Run: headless pygame with SDL's dummy video driver; simulated clock (each Clock.tick advances the game by its frame time, no real sleeping); random seed 0; keys injected as events and as key.get_pressed() state; no mouse input; restart key R tapped at the start of phases 3 and 4.
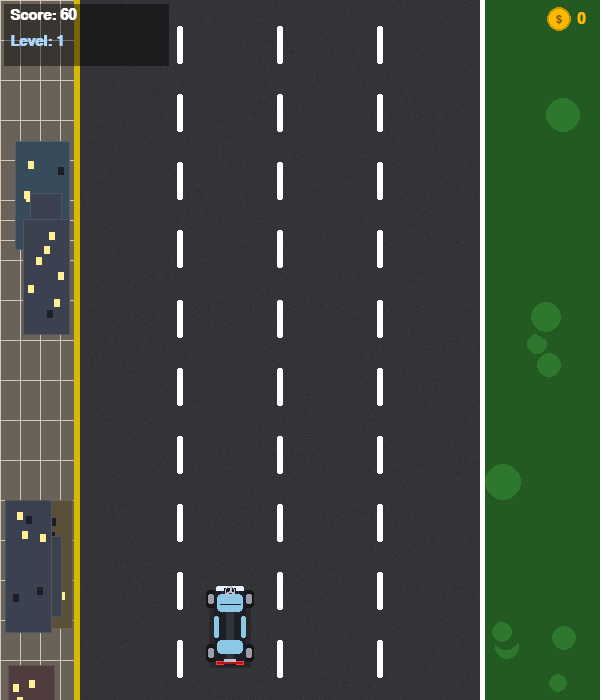
Frame 1 of 4 · flips 1–60 · no input
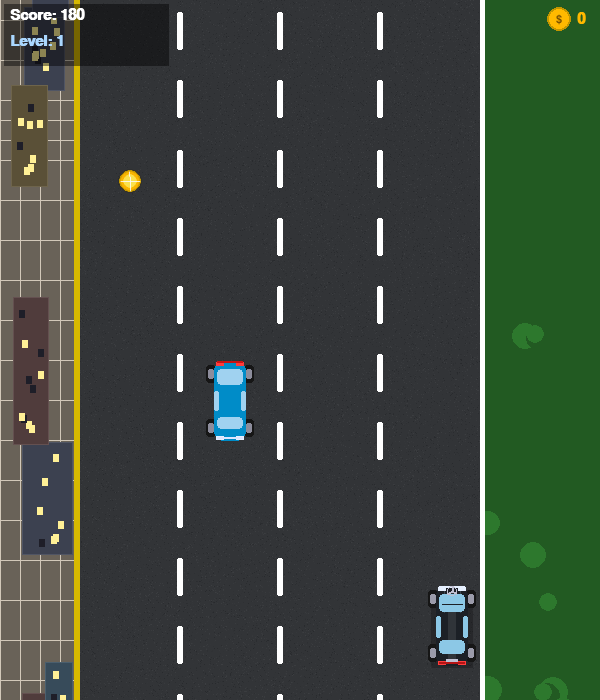
Frame 2 of 4 · flips 61–180 · tapped SPACE, RETURN · held RIGHT (→), D
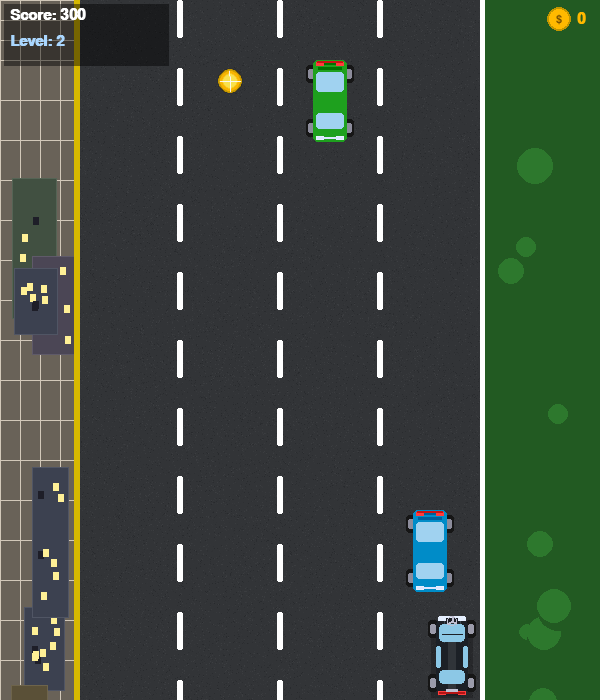
Frame 3 of 4 · flips 181–300 · tapped R · held DOWN (↓), S
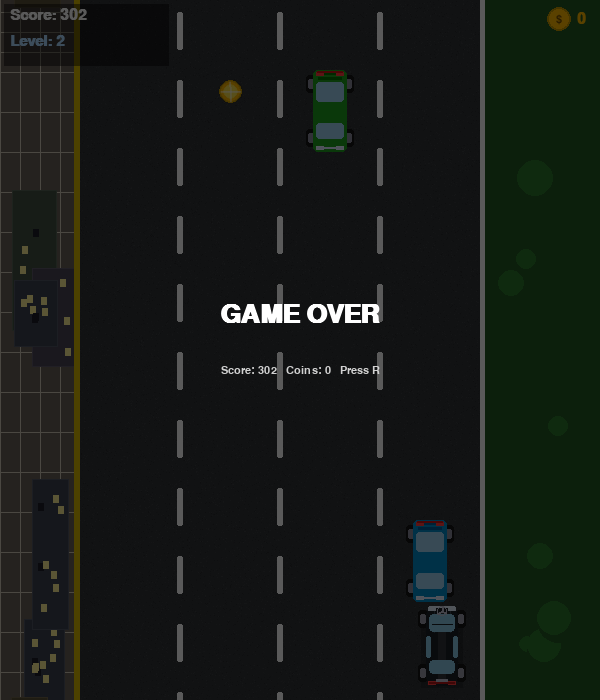
Frame 4 of 4 · flips 301–420 · tapped R · held LEFT (←), A, UP (↑), W

The pygame program that drew these frames:

"""
=============================================================
  RACER GAME — Mercedes Edition
  Changes vs original:
    - Player car redrawn to look like a Mercedes (top-down):
        sleek long body, star hood ornament, LED-style lights
    - Road completely reworked:
        * Asphalt texture (random noise squares, scrolling)
        * Left side: city pavement with tile grid + buildings
        * Right side: grass + scrolling trees
        * Yellow kerb left edge, solid white right edge
        * White dashed lane separators
    - Enemy cars have two shapes: sedan & boxy SUV
    - Coins animate (pulse scale)
=============================================================
"""

import pygame
import random
import sys
import math

# ─────────────────────────────────────────────
#  CONSTANTS
# ─────────────────────────────────────────────
SCREEN_WIDTH  = 600
SCREEN_HEIGHT = 700
FPS           = 60

ROAD_LEFT  = 80
ROAD_RIGHT = 480
ROAD_W     = ROAD_RIGHT - ROAD_LEFT   # 400 px
LANE_W     = ROAD_W // 4              # 4 lanes
LANES      = [ROAD_LEFT + LANE_W * i + LANE_W // 2 for i in range(4)]

WHITE      = (255, 255, 255)
BLACK      = (0,   0,   0)
ASPHALT    = (50,  52,  55)
GOLD       = (255, 185, 0)
SILVER     = (192, 192, 210)
GRASS_D    = (34,  90,  34)
GRASS_L    = (45,  120, 45)
CURB       = (210, 200, 185)
MERC_BODY  = (28,  32,  38)
MERC_SHINE = (60,  70,  80)
MERC_GLASS = (140, 200, 230)
LED_WHITE  = (230, 240, 255)
LED_RED    = (255, 60,  60)

BUILDING_COLORS = [
    (60, 65, 80), (75, 70, 85), (55, 75, 90),
    (80, 60, 60), (65, 80, 65), (90, 80, 55),
]
ENEMY_PALETTES = [
    (200, 30,  30), (30, 160, 30), (255, 140, 0),
    (160, 0,  160), (0, 140, 200), (200, 200, 50),
]


# ─────────────────────────────────────────────
#  ASPHALT TEXTURE
# ─────────────────────────────────────────────
def make_asphalt_tile(w, h):
    """Return a surface with subtle asphalt noise."""
    surf = pygame.Surface((w, h))
    surf.fill(ASPHALT)
    rng = random.Random(42)
    for _ in range(w * h // 7):
        x = rng.randint(0, w - 1)
        y = rng.randint(0, h - 1)
        v = rng.randint(-10, 10)
        c = tuple(max(0, min(255, ASPHALT[i] + v)) for i in range(3))
        surf.set_at((x, y), c)
    return surf


# ─────────────────────────────────────────────
#  PLAYER  (Mercedes-style)
# ─────────────────────────────────────────────
class PlayerCar(pygame.sprite.Sprite):
    W, H = 48, 88

    def __init__(self):
        super().__init__()
        self.image = pygame.Surface((self.W, self.H), pygame.SRCALPHA)
        self._draw()
        self.rect = self.image.get_rect()
        self.rect.centerx = LANES[1]
        self.rect.bottom   = SCREEN_HEIGHT - 30
        self.speed = 5

    def _draw(self):
        s, W, H = self.image, self.W, self.H

        # Shadow
        sh = pygame.Surface((W - 6, H - 10), pygame.SRCALPHA)
        sh.fill((0, 0, 0, 55))
        s.blit(sh, (3, 8))

        # Tyres
        for tx, ty, tw, th in [(0,8,10,18),(W-10,8,10,18),(0,H-26,10,18),(W-10,H-26,10,18)]:
            pygame.draw.rect(s, (22, 22, 22), (tx, ty, tw, th), border_radius=3)
            pygame.draw.rect(s, (155, 155, 170), (tx+2, ty+4, tw-4, th-8), border_radius=2)

        # Body
        pygame.draw.rect(s, MERC_BODY, (8, 4, W-16, H-8), border_radius=10)

        # Centre specular
        hi = pygame.Surface((8, H-20), pygame.SRCALPHA)
        hi.fill((255, 255, 255, 22))
        s.blit(hi, (W//2-4, 10))

        # Hood crease lines
        pygame.draw.line(s, MERC_SHINE, (16, 6),   (16, 30),   1)
        pygame.draw.line(s, MERC_SHINE, (W-16, 6), (W-16, 30), 1)

        # Windshield
        pygame.draw.rect(s, MERC_GLASS, (11, 12, W-22, 18), border_radius=4)
        pygame.draw.line(s, MERC_BODY, (14, 22), (W-14, 22), 1)  # wiper

        # Rear window
        pygame.draw.rect(s, MERC_GLASS, (11, H-30, W-22, 14), border_radius=4)

        # Side windows
        pygame.draw.rect(s, MERC_GLASS, (8, 34, 5, 22), border_radius=2)
        pygame.draw.rect(s, MERC_GLASS, (W-13, 34, 5, 22), border_radius=2)

        # Front LED headlights
        for lx in (10, W-18):
            pygame.draw.rect(s, LED_WHITE, (lx, 5, 8, 4), border_radius=1)
        pygame.draw.rect(s, LED_WHITE, (11, 4, W-22, 2))

        # Rear tail lights
        for lx in (10, W-18):
            pygame.draw.rect(s, LED_RED, (lx, H-9, 8, 4), border_radius=1)
        pygame.draw.rect(s, (180, 20, 20), (11, H-8, W-22, 2))

        # Mercedes three-pointed star
        cx, cy, r = W//2, 9, 5
        for i in range(3):
            a = math.radians(i * 120 - 90)
            ex = int(cx + r * math.cos(a))
            ey = int(cy + r * math.sin(a))
            pygame.draw.line(s, SILVER, (cx, cy), (ex, ey), 2)
        pygame.draw.circle(s, SILVER, (cx, cy), r, 1)

        # Boot badge
        pygame.draw.rect(s, SILVER, (W//2-6, H-11, 12, 3), border_radius=1)

    def update(self, keys):
        if keys[pygame.K_LEFT]:  self.rect.x -= self.speed
        if keys[pygame.K_RIGHT]: self.rect.x += self.speed
        if keys[pygame.K_UP]:    self.rect.y -= self.speed
        if keys[pygame.K_DOWN]:  self.rect.y += self.speed
        self.rect.left   = max(ROAD_LEFT + 4,  self.rect.left)
        self.rect.right  = min(ROAD_RIGHT - 4, self.rect.right)
        self.rect.top    = max(0,               self.rect.top)
        self.rect.bottom = min(SCREEN_HEIGHT,   self.rect.bottom)


# ─────────────────────────────────────────────
#  ENEMY CARS
# ─────────────────────────────────────────────
class EnemyCar(pygame.sprite.Sprite):
    W, H = 48, 88

    def __init__(self, speed):
        super().__init__()
        self.image = pygame.Surface((self.W, self.H), pygame.SRCALPHA)
        self.color = random.choice(ENEMY_PALETTES)
        self.shape = random.choice(["sedan", "suv"])
        self._draw()
        self.rect = self.image.get_rect()
        self.rect.centerx = random.choice(LANES)
        self.rect.bottom   = -10
        self.speed = speed

    def _draw(self):
        s, W, H, c = self.image, self.W, self.H, self.color

        # Tyres
        for tx, ty, tw, th in [(0,8,10,18),(W-10,8,10,18),(0,H-26,10,18),(W-10,H-26,10,18)]:
            pygame.draw.rect(s, (22,22,22), (tx,ty,tw,th), border_radius=3)
            pygame.draw.rect(s, (140,140,155), (tx+2,ty+4,tw-4,th-8), border_radius=2)

        if self.shape == "sedan":
            pygame.draw.rect(s, c, (8, 4, W-16, H-8), border_radius=9)
            pygame.draw.rect(s, (160,210,240), (11,12,W-22,16), border_radius=4)
            pygame.draw.rect(s, (160,210,240), (11,H-28,W-22,12), border_radius=4)
            pygame.draw.rect(s, (160,210,240), (8,34,5,20), border_radius=2)
            pygame.draw.rect(s, (160,210,240), (W-13,34,5,20), border_radius=2)
        else:  # SUV — boxy
            pygame.draw.rect(s, c, (7, 3, W-14, H-6), border_radius=5)
            dc = tuple(max(0, x-45) for x in c)
            pygame.draw.rect(s, dc, (12, 5, W-24, 3))
            pygame.draw.rect(s, dc, (12, 10, W-24, 3))
            pygame.draw.rect(s, (160,210,240), (10,15,W-20,20), border_radius=3)
            pygame.draw.rect(s, (160,210,240), (10,H-32,W-20,16), border_radius=3)

        # Headlights (top = oncoming, so lights at top)
        for lx in (10, W-18):
            pygame.draw.rect(s, LED_RED, (lx, 5, 8, 4), border_radius=1)
        pygame.draw.rect(s, (200,20,20), (11, 4, W-22, 2))

        # Tail lights (bottom)
        for lx in (10, W-18):
            pygame.draw.rect(s, LED_WHITE, (lx, H-9, 8, 4), border_radius=1)
        pygame.draw.rect(s, (220,230,255), (11, H-8, W-22, 2))

    def update(self, *args):
        self.rect.y += self.speed
        if self.rect.top > SCREEN_HEIGHT:
            self.kill()


# ─────────────────────────────────────────────
#  COIN
# ─────────────────────────────────────────────
class Coin(pygame.sprite.Sprite):

    def __init__(self, speed):
        super().__init__()
        self._frame = random.randint(0, 29)
        self._base  = self._make_base()
        self.image  = self._base.copy()
        self.rect   = self.image.get_rect()
        self.rect.centerx = random.choice(LANES)
        self.rect.bottom   = -10
        self.speed = speed

    @staticmethod
    def _make_base():
        surf = pygame.Surface((28, 28), pygame.SRCALPHA)
        pygame.draw.circle(surf, GOLD,           (14,14), 13)
        pygame.draw.circle(surf, (200,155,0),    (14,14), 13, 2)
        pygame.draw.circle(surf, (255,230,80),   (14,14), 8)
        for a in range(0, 360, 90):
            rad = math.radians(a)
            pygame.draw.line(surf, WHITE, (14,14),
                             (int(14+11*math.cos(rad)), int(14+11*math.sin(rad))), 1)
        return surf

    def update(self, *args):
        self.rect.y += self.speed
        if self.rect.top > SCREEN_HEIGHT:
            self.kill(); return
        self._frame = (self._frame + 1) % 30
        scale = 1.0 + 0.12 * math.sin(self._frame / 30 * 2 * math.pi)
        sz = max(1, int(28 * scale))
        self.image = pygame.transform.smoothscale(self._base, (sz, sz))
        cx, cy = self.rect.center
        self.rect = self.image.get_rect(center=(cx, cy))


# ─────────────────────────────────────────────
#  SCENERY
# ─────────────────────────────────────────────
class Building:
    def __init__(self, speed, y=None):
        self.w     = random.randint(28, 55)
        self.h     = random.randint(60, 160)
        self.x     = random.randint(2, max(2, ROAD_LEFT - self.w - 4))
        self.y     = y if y is not None else random.randint(-200, SCREEN_HEIGHT)
        self.color = random.choice(BUILDING_COLORS)
        self.speed = speed
        self.wins  = [(random.randint(5, self.w-11), random.randint(8, self.h-16),
                       random.random() > 0.4)
                      for _ in range(random.randint(4, 10))]

    def update(self, speed):
        self.speed = speed
        self.y += speed
        if self.y > SCREEN_HEIGHT:
            self.__init__(speed)

    def draw(self, surface):
        pygame.draw.rect(surface, self.color, (self.x, self.y, self.w, self.h))
        edge = tuple(min(255, v+20) for v in self.color)
        pygame.draw.rect(surface, edge, (self.x, self.y, self.w, self.h), 1)
        for wx, wy, lit in self.wins:
            wc = (255,240,150) if lit else (30,30,40)
            pygame.draw.rect(surface, wc, (self.x+wx, self.y+wy, 6, 8))


class Tree:
    def __init__(self, speed, y=None):
        self.x = random.randint(ROAD_RIGHT + 6, SCREEN_WIDTH - 16)
        self.r = random.randint(12, 22)
        self.y = y if y is not None else random.randint(-self.r, SCREEN_HEIGHT)

    def update(self, speed):
        self.y += speed
        if self.y - self.r > SCREEN_HEIGHT:
            self.__init__(speed)

    def draw(self, surface):
        pygame.draw.rect(surface, (90, 55, 20), (self.x-3, self.y, 6, self.r))
        pygame.draw.circle(surface, GRASS_D, (self.x, self.y), self.r)
        pygame.draw.circle(surface, GRASS_L, (self.x-4, self.y-4), max(1, self.r-4))


class LaneDash:
    def __init__(self, x, y):
        self.x = x
        self.y = y

    def update(self, speed):
        self.y += speed
        if self.y > SCREEN_HEIGHT:
            self.y -= SCREEN_HEIGHT + 50

    def draw(self, surface):
        pygame.draw.rect(surface, WHITE, (self.x-3, self.y, 6, 38), border_radius=2)


# ─────────────────────────────────────────────
#  GAME
# ─────────────────────────────────────────────
class RacerGame:

    def __init__(self):
        pygame.init()
        self.screen = pygame.display.set_mode((SCREEN_WIDTH, SCREEN_HEIGHT))
        pygame.display.set_caption("Mercedes Racer — Arrow Keys")
        self.clock  = pygame.time.Clock()
        self.font_big   = pygame.font.SysFont("arial", 38, bold=True)
        self.font_med   = pygame.font.SysFont("arial", 22, bold=True)
        self.font_small = pygame.font.SysFont("arial", 17)
        self.asphalt    = make_asphalt_tile(ROAD_W, SCREEN_HEIGHT)
        self._init_game()

    def _init_game(self):
        self.all_sprites = pygame.sprite.Group()
        self.enemy_group = pygame.sprite.Group()
        self.coin_group  = pygame.sprite.Group()

        self.player = PlayerCar()
        self.all_sprites.add(self.player)

        # Lane dashes for 3 inner separators
        self.dashes = []
        for lx in [ROAD_LEFT + LANE_W * i for i in range(1, 4)]:
            for sy in range(0, SCREEN_HEIGHT, 68):
                self.dashes.append(LaneDash(lx, sy))

        self.buildings   = [Building(5) for _ in range(7)]
        self.trees       = [Tree(5)     for _ in range(9)]
        self.road_offset = 0

        self.enemy_timer    = 0
        self.enemy_interval = 90
        self.coin_timer     = 0
        self.coin_interval  = 140

        self.score     = 0
        self.coins     = 0
        self.speed     = 5
        self.level     = 1
        self.game_over = False
        self.paused    = False

    def run(self):
        while True:
            self.clock.tick(FPS)
            self._handle_events()
            if not self.game_over and not self.paused:
                self._update()
            self._draw()

    def _handle_events(self):
        for event in pygame.event.get():
            if event.type == pygame.QUIT:
                pygame.quit(); sys.exit()
            if event.type == pygame.KEYDOWN:
                if event.key == pygame.K_r and self.game_over:
                    self._init_game()
                if event.key == pygame.K_p:
                    self.paused = not self.paused

    def _update(self):
        keys = pygame.key.get_pressed()
        self.player.update(keys)
        self.road_offset = (self.road_offset + self.speed) % SCREEN_HEIGHT

        for d in self.dashes:     d.update(self.speed)
        for b in self.buildings:  b.update(self.speed)
        for t in self.trees:      t.update(self.speed)

        self.enemy_timer += 1
        if self.enemy_timer >= self.enemy_interval:
            e = EnemyCar(self.speed)
            self.enemy_group.add(e); self.all_sprites.add(e)
            self.enemy_timer = 0

        self.coin_timer += 1
        if self.coin_timer >= self.coin_interval:
            c = Coin(self.speed)
            self.coin_group.add(c); self.all_sprites.add(c)
            self.coin_timer = 0

        self.enemy_group.update()
        self.coin_group.update()

        if pygame.sprite.spritecollideany(self.player, self.enemy_group):
            self.game_over = True

        collected     = pygame.sprite.spritecollide(self.player, self.coin_group, True)
        self.coins   += len(collected)
        self.score   += len(collected) * 10
        self.score   += 1
        if self.score % 300 == 0:
            self.speed          = min(self.speed + 1, 15)
            self.enemy_interval = max(40, self.enemy_interval - 5)
            self.level         += 1

    def _draw(self):
        # ── Left: city pavement ───────────────────────────────────────
        self.screen.fill((105, 98, 88))
        tile_h = 40
        for ty in range(-tile_h, SCREEN_HEIGHT + tile_h, tile_h):
            oty = (ty + self.road_offset) % (SCREEN_HEIGHT + tile_h) - tile_h
            pygame.draw.line(self.screen, CURB, (0, oty), (ROAD_LEFT, oty), 1)
        for tx in range(0, ROAD_LEFT, 20):
            pygame.draw.line(self.screen, CURB, (tx, 0), (tx, SCREEN_HEIGHT), 1)
        for b in self.buildings: b.draw(self.screen)

        # ── Right: grass + trees ──────────────────────────────────────
        pygame.draw.rect(self.screen, GRASS_D,
                         (ROAD_RIGHT, 0, SCREEN_WIDTH - ROAD_RIGHT, SCREEN_HEIGHT))
        for t in self.trees: t.draw(self.screen)

        # ── Asphalt texture (scrolling) ───────────────────────────────
        self.screen.blit(self.asphalt, (ROAD_LEFT, self.road_offset - SCREEN_HEIGHT))
        self.screen.blit(self.asphalt, (ROAD_LEFT, self.road_offset))

        # ── Road edges ────────────────────────────────────────────────
        pygame.draw.rect(self.screen, (215, 185, 0), (ROAD_LEFT-6, 0, 6, SCREEN_HEIGHT))  # yellow kerb
        pygame.draw.rect(self.screen, WHITE,          (ROAD_RIGHT,  0, 5, SCREEN_HEIGHT))  # white line

        # ── Lane dashes ───────────────────────────────────────────────
        for d in self.dashes: d.draw(self.screen)

        # ── Sprites ───────────────────────────────────────────────────
        self.coin_group.draw(self.screen)
        self.enemy_group.draw(self.screen)
        self.screen.blit(self.player.image, self.player.rect)

        self._draw_hud()

        if self.paused:
            self._draw_overlay("PAUSED", "Press P to resume")
        if self.game_over:
            self._draw_overlay("GAME OVER",
                               f"Score: {self.score}   Coins: {self.coins}   Press R")

        pygame.display.flip()

    def _draw_hud(self):
        # Dark pill background
        pill = pygame.Surface((165, 62), pygame.SRCALPHA)
        pill.fill((0, 0, 0, 115))
        self.screen.blit(pill, (4, 4))

        self.screen.blit(self.font_med.render(f"Score: {self.score}", True, WHITE), (10, 8))
        self.screen.blit(self.font_med.render(f"Level: {self.level}", True, (170, 215, 255)), (10, 34))

        # Coin counter top-right
        cs = self.font_med.render(str(self.coins), True, GOLD)
        cr = cs.get_rect(topright=(SCREEN_WIDTH - 14, 12))
        self.screen.blit(cs, cr)
        # Coin icon
        ix, iy = cr.left - 18, cr.centery
        pygame.draw.circle(self.screen, GOLD, (ix, iy), 12)
        pygame.draw.circle(self.screen, (195, 150, 0), (ix, iy), 12, 2)
        lbl = self.font_small.render("$", True, (120, 80, 0))
        self.screen.blit(lbl, lbl.get_rect(center=(ix, iy)))

    def _draw_overlay(self, title, sub):
        o = pygame.Surface((SCREEN_WIDTH, SCREEN_HEIGHT), pygame.SRCALPHA)
        o.fill((0, 0, 0, 165))
        self.screen.blit(o, (0, 0))
        t = self.font_big.render(title, True, WHITE)
        self.screen.blit(t, t.get_rect(center=(SCREEN_WIDTH//2, SCREEN_HEIGHT//2 - 35)))
        s = self.font_small.render(sub, True, (210, 210, 210))
        self.screen.blit(s, s.get_rect(center=(SCREEN_WIDTH//2, SCREEN_HEIGHT//2 + 20)))


if __name__ == "__main__":
    RacerGame().run()
